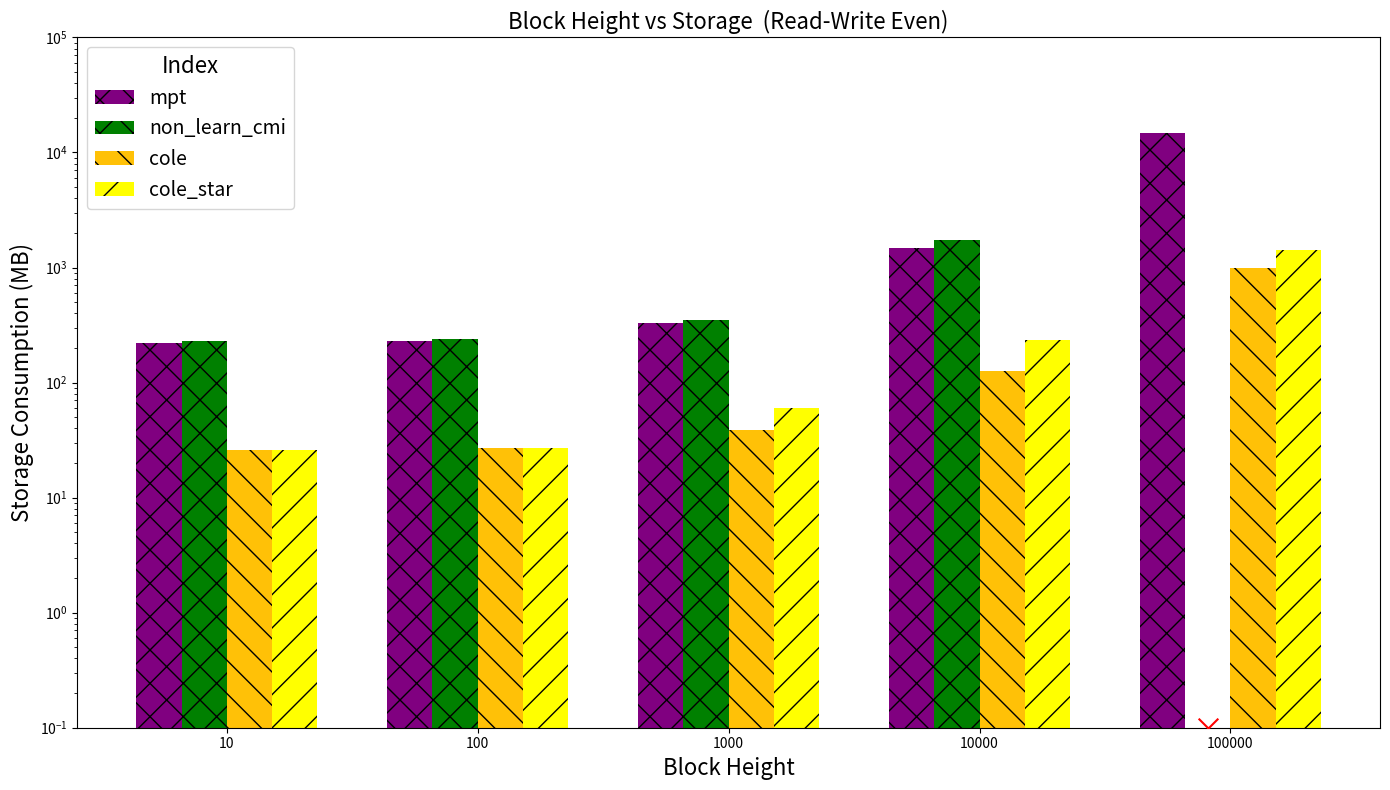

Here is the Python script that generated this plot:
import matplotlib.pyplot as plt
import numpy as np

tx_in_block = 100
data = {
    "mpt": {
        "scale": [1000, 10000, 100000, 1000000, 10000000],
        "storage": [218.69, 227.82, 330.40, 1476.55, 14719.77]
    },
    "non_learn_cmi": {
        "scale": [1000, 10000, 100000, 1000000, 10000000],
        "storage": [229.32, 239.29, 348.84, 1734.94, 0]
    },
    "cole": {
        "scale": [1000, 10000, 100000, 1000000, 10000000],
        "storage": [25.87, 27.02, 38.60, 124.98, 982.89]
    },
    "cole_star": {
        "scale": [1000, 10000, 100000, 1000000, 10000000],
        "storage": [25.87, 27.02, 60.03, 232.44, 1432.14]
    }
}

for index in data:
    data[index]['block_height'] = [s // tx_in_block for s in data[index]['scale']]

# Plot settings
fig, ax = plt.subplots(figsize=(14, 8))
bar_width = 0.18
positions = np.arange(len(data['cole']['block_height']))
colors = ['purple', 'green', '#FFC107', 'yellow']
hatches = ['x', 'x', '\\', '/']

for i, (index, color, hatch) in enumerate(zip(data, colors, hatches)):
    bars = ax.bar(positions + i * bar_width, data[index]['storage'], bar_width, label=index, color=color, hatch=hatch)

    for j, storage_value in enumerate(data[index]['storage']):
        if storage_value == 0:
            ax.scatter(positions[j] + i * bar_width, 10 ** -1, color='red', marker='x', s=200, zorder=5)
ax.set_xlabel('Block Height', fontsize=16)
ax.set_ylabel('Storage Consumption (MB)', fontsize=16)
ax.set_title('Block Height vs Storage  (Read-Write Even)', fontsize=16)
ax.set_xticks(positions + bar_width * 1.5)
ax.set_xticklabels(data['cole']['block_height'])
ax.set_yscale('log')
ax.set_ylim(10 ** -1, 10 ** 5)

ax.legend(title='Index', fontsize=14, title_fontsize=16)
plt.tight_layout()
plt.show()
